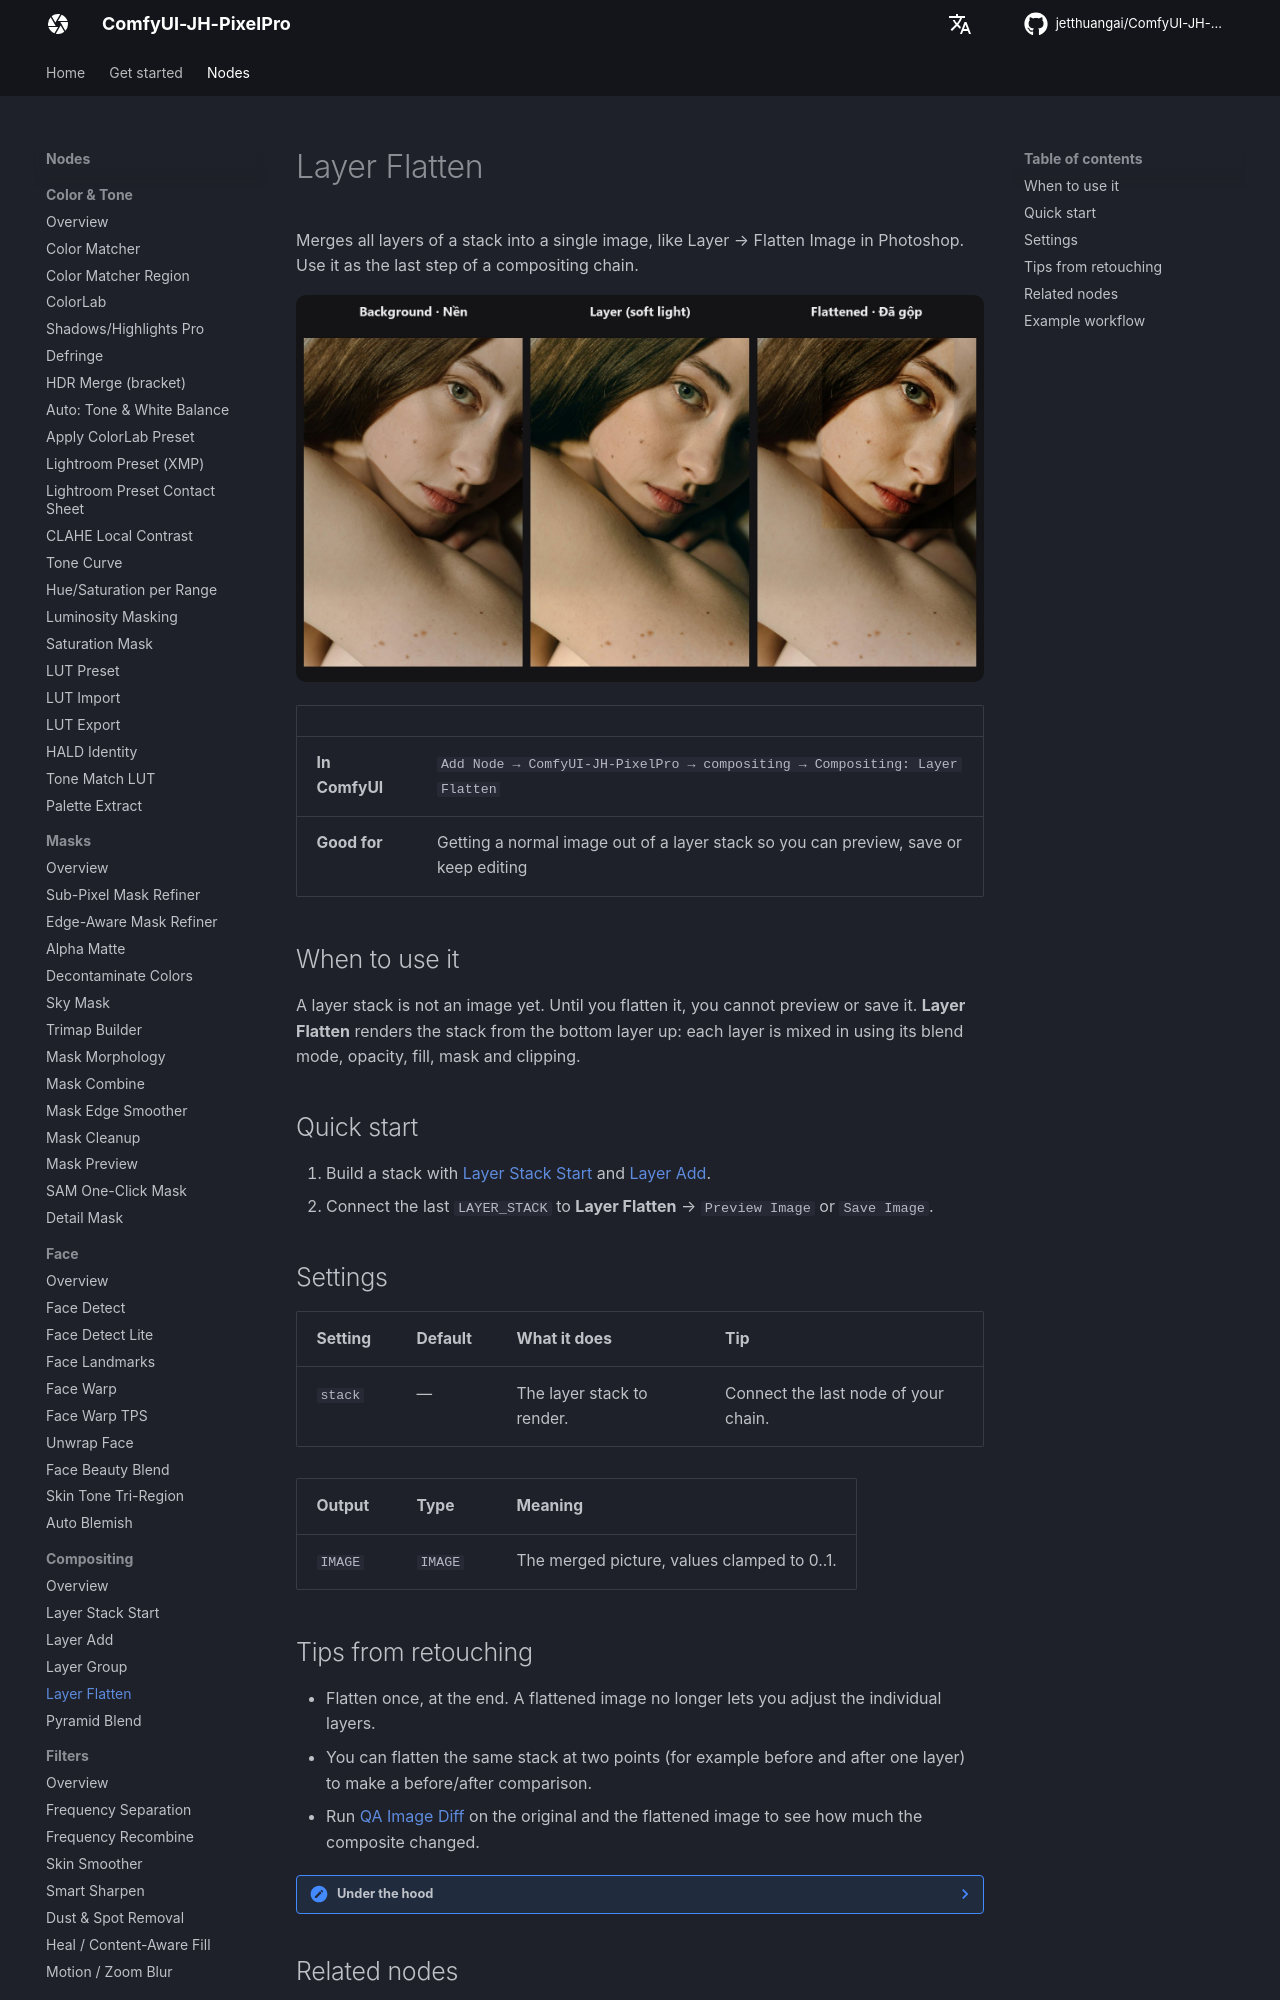

repository: jetthuangai/ComfyUI-JH-PixelPro · page: nodes/layer-flatten/index.html · generator: mkdocs

---
title: Layer Flatten
description: Merge a layer stack into one normal image.
---

# Layer Flatten

Merges all layers of a stack into a single image, like Layer → Flatten Image in Photoshop. Use it as the last step of a compositing chain.

![Layer Flatten — before / after](../assets/nodes/layer-flatten.jpg)

| | |
|---|---|
| **In ComfyUI** | `Add Node → ComfyUI-JH-PixelPro → compositing → Compositing: Layer Flatten` |
| **Good for** | Getting a normal image out of a layer stack so you can preview, save or keep editing |

## When to use it

A layer stack is not an image yet. Until you flatten it, you cannot preview or save it. **Layer Flatten** renders the stack from the bottom layer up: each layer is mixed in using its blend mode, opacity, fill, mask and clipping.

## Quick start

1. Build a stack with [Layer Stack Start](layer-stack-start.md) and [Layer Add](layer-add.md).
2. Connect the last `LAYER_STACK` to **Layer Flatten** → `Preview Image` or `Save Image`.

## Settings

| Setting | Default | What it does | Tip |
|---|---|---|---|
| `stack` | — | The layer stack to render. | Connect the last node of your chain. |

| Output | Type | Meaning |
|---|---|---|
| `IMAGE` | `IMAGE` | The merged picture, values clamped to 0..1. |
